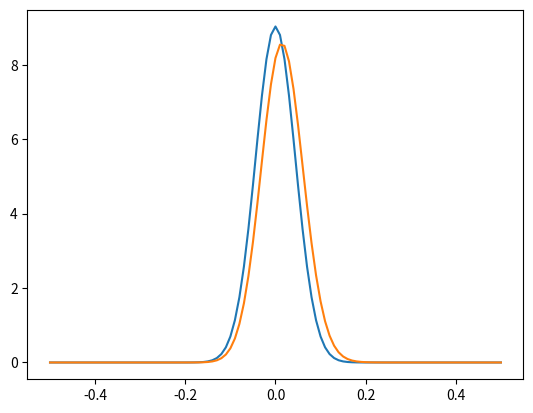

Generate this figure with matplotlib:
import matplotlib.pyplot as plt
import numpy as np
import math

d = 0.01

x = []
y1 = []
y2 = []

ly = 0.0
lf = 0.0

a = 0.509521484375
g = 0.24520874

alfa = 1.0/16.0
c1 = 1.0 / (alfa * math.sqrt(math.pi))

for i in np.arange(-0.5, 0.5 + d, d):
  f = c1 * math.exp(-(i/alfa)**2)
  y = g * (f + lf) + a * ly
  ly = y
  lf = f
  x.append(i)
  y1.append(f)
  y2.append(y)

plt.plot(x, y1)
plt.plot(x, y2)
plt.show()